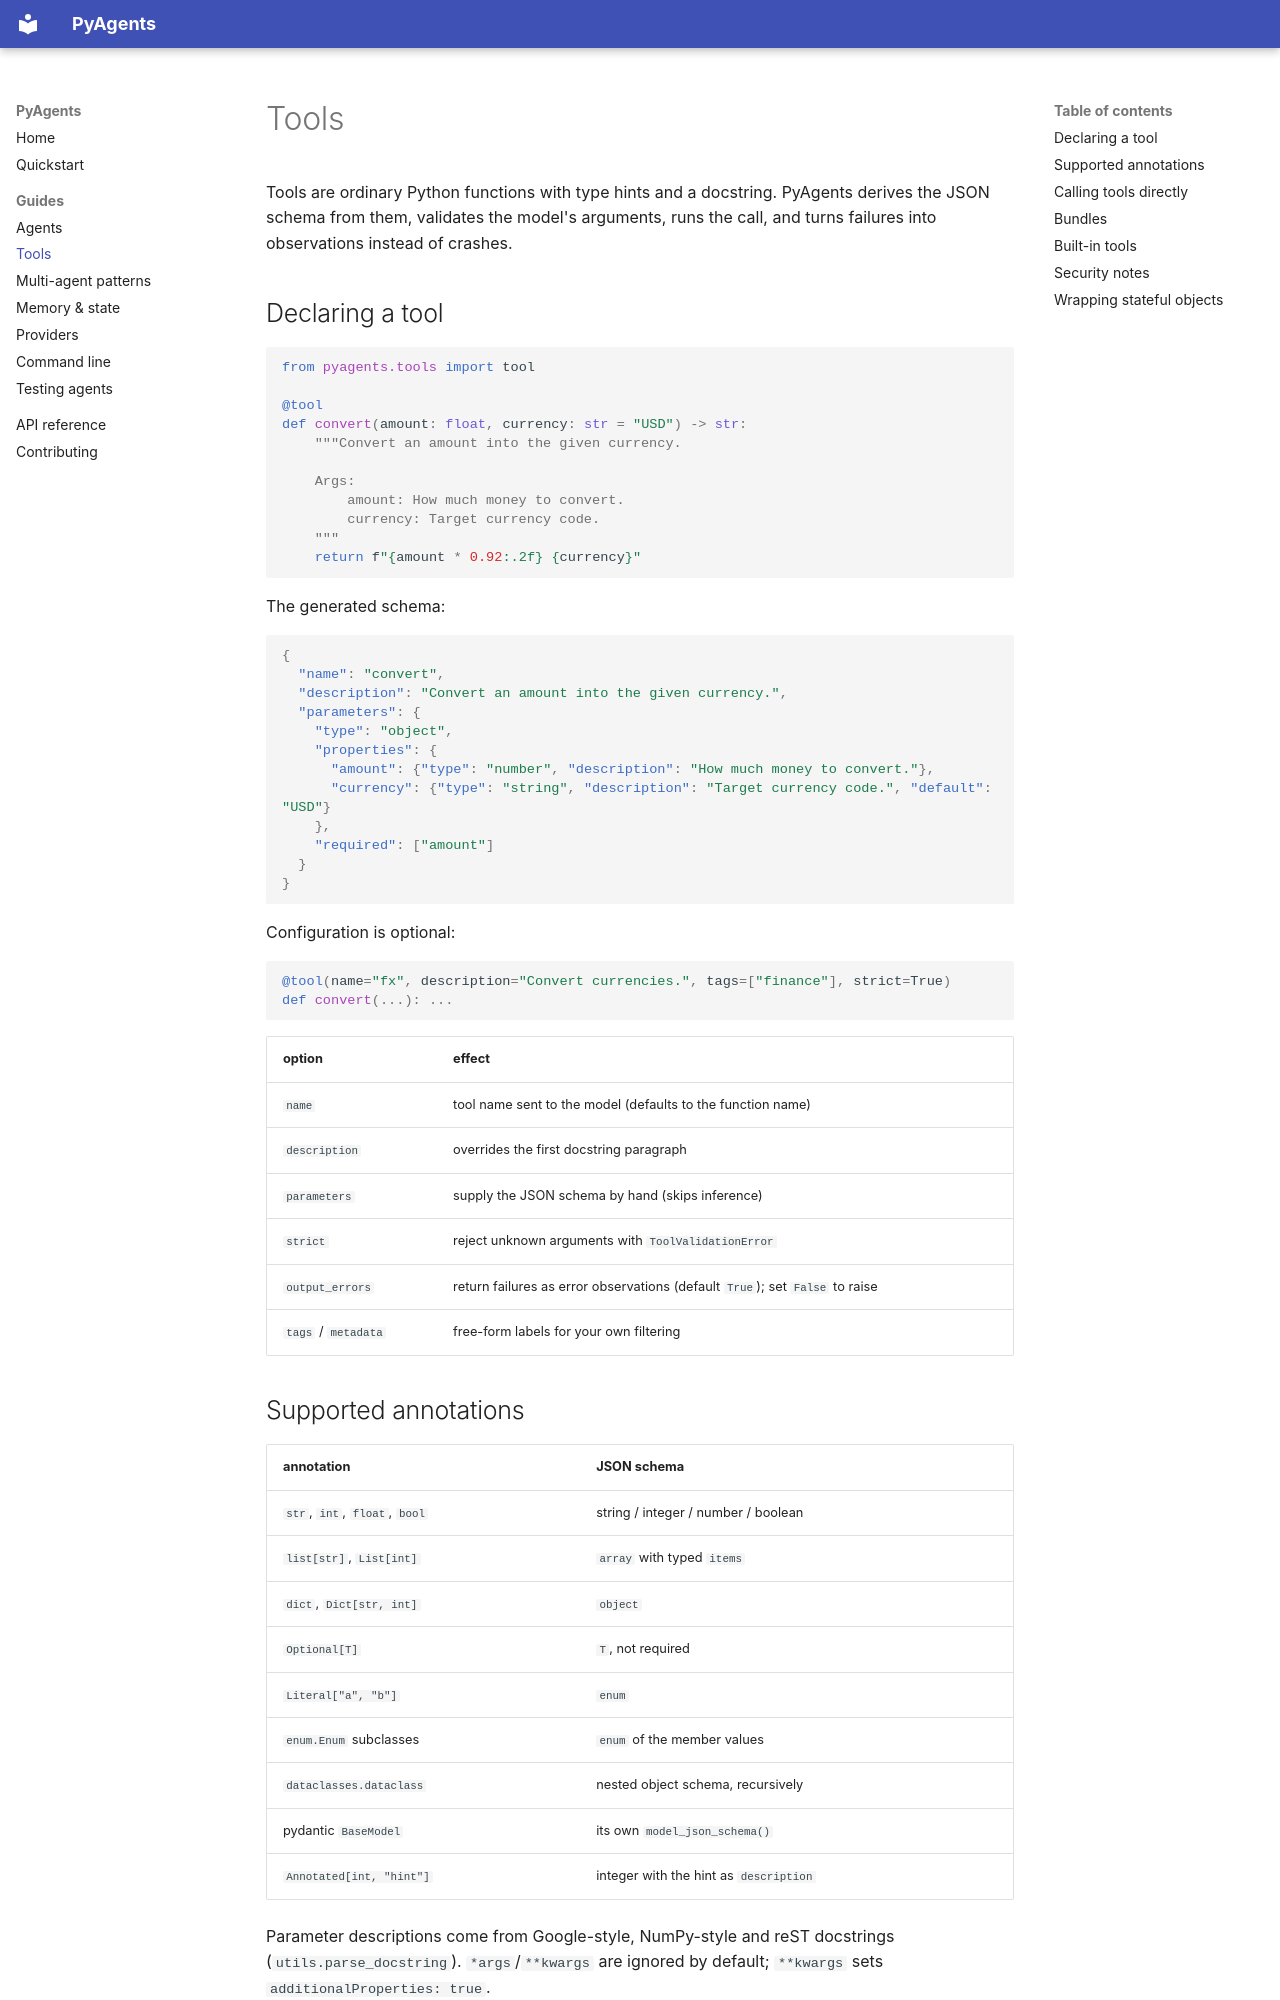

repository: codero-sus/PyAgents · page: tools/index.html · generator: mkdocs

# Tools

Tools are ordinary Python functions with type hints and a docstring. PyAgents
derives the JSON schema from them, validates the model's arguments, runs the
call, and turns failures into observations instead of crashes.

## Declaring a tool

```python
from pyagents.tools import tool

@tool
def convert(amount: float, currency: str = "USD") -> str:
    """Convert an amount into the given currency.

    Args:
        amount: How much money to convert.
        currency: Target currency code.
    """
    return f"{amount * 0.92:.2f} {currency}"
```

The generated schema:

```json
{
  "name": "convert",
  "description": "Convert an amount into the given currency.",
  "parameters": {
    "type": "object",
    "properties": {
      "amount": {"type": "number", "description": "How much money to convert."},
      "currency": {"type": "string", "description": "Target currency code.", "default": "USD"}
    },
    "required": ["amount"]
  }
}
```

Configuration is optional:

```python
@tool(name="fx", description="Convert currencies.", tags=["finance"], strict=True)
def convert(...): ...
```

| option | effect |
|---|---|
| `name` | tool name sent to the model (defaults to the function name) |
| `description` | overrides the first docstring paragraph |
| `parameters` | supply the JSON schema by hand (skips inference) |
| `strict` | reject unknown arguments with `ToolValidationError` |
| `output_errors` | return failures as error observations (default `True`); set `False` to raise |
| `tags` / `metadata` | free-form labels for your own filtering |

## Supported annotations

| annotation | JSON schema |
|---|---|
| `str`, `int`, `float`, `bool` | string / integer / number / boolean |
| `list[str]`, `List[int]` | `array` with typed `items` |
| `dict`, `Dict[str, int]` | `object` |
| `Optional[T]` | `T`, not required |
| `Literal["a", "b"]` | `enum` |
| `enum.Enum` subclasses | `enum` of the member values |
| `dataclasses.dataclass` | nested object schema, recursively |
| pydantic `BaseModel` | its own `model_json_schema()` |
| `Annotated[int, "hint"]` | integer with the hint as `description` |

Parameter descriptions come from Google-style, NumPy-style and reST docstrings
(`utils.parse_docstring`). ``*args``/``**kwargs`` are ignored by default;
``**kwargs`` sets `additionalProperties: true`.
